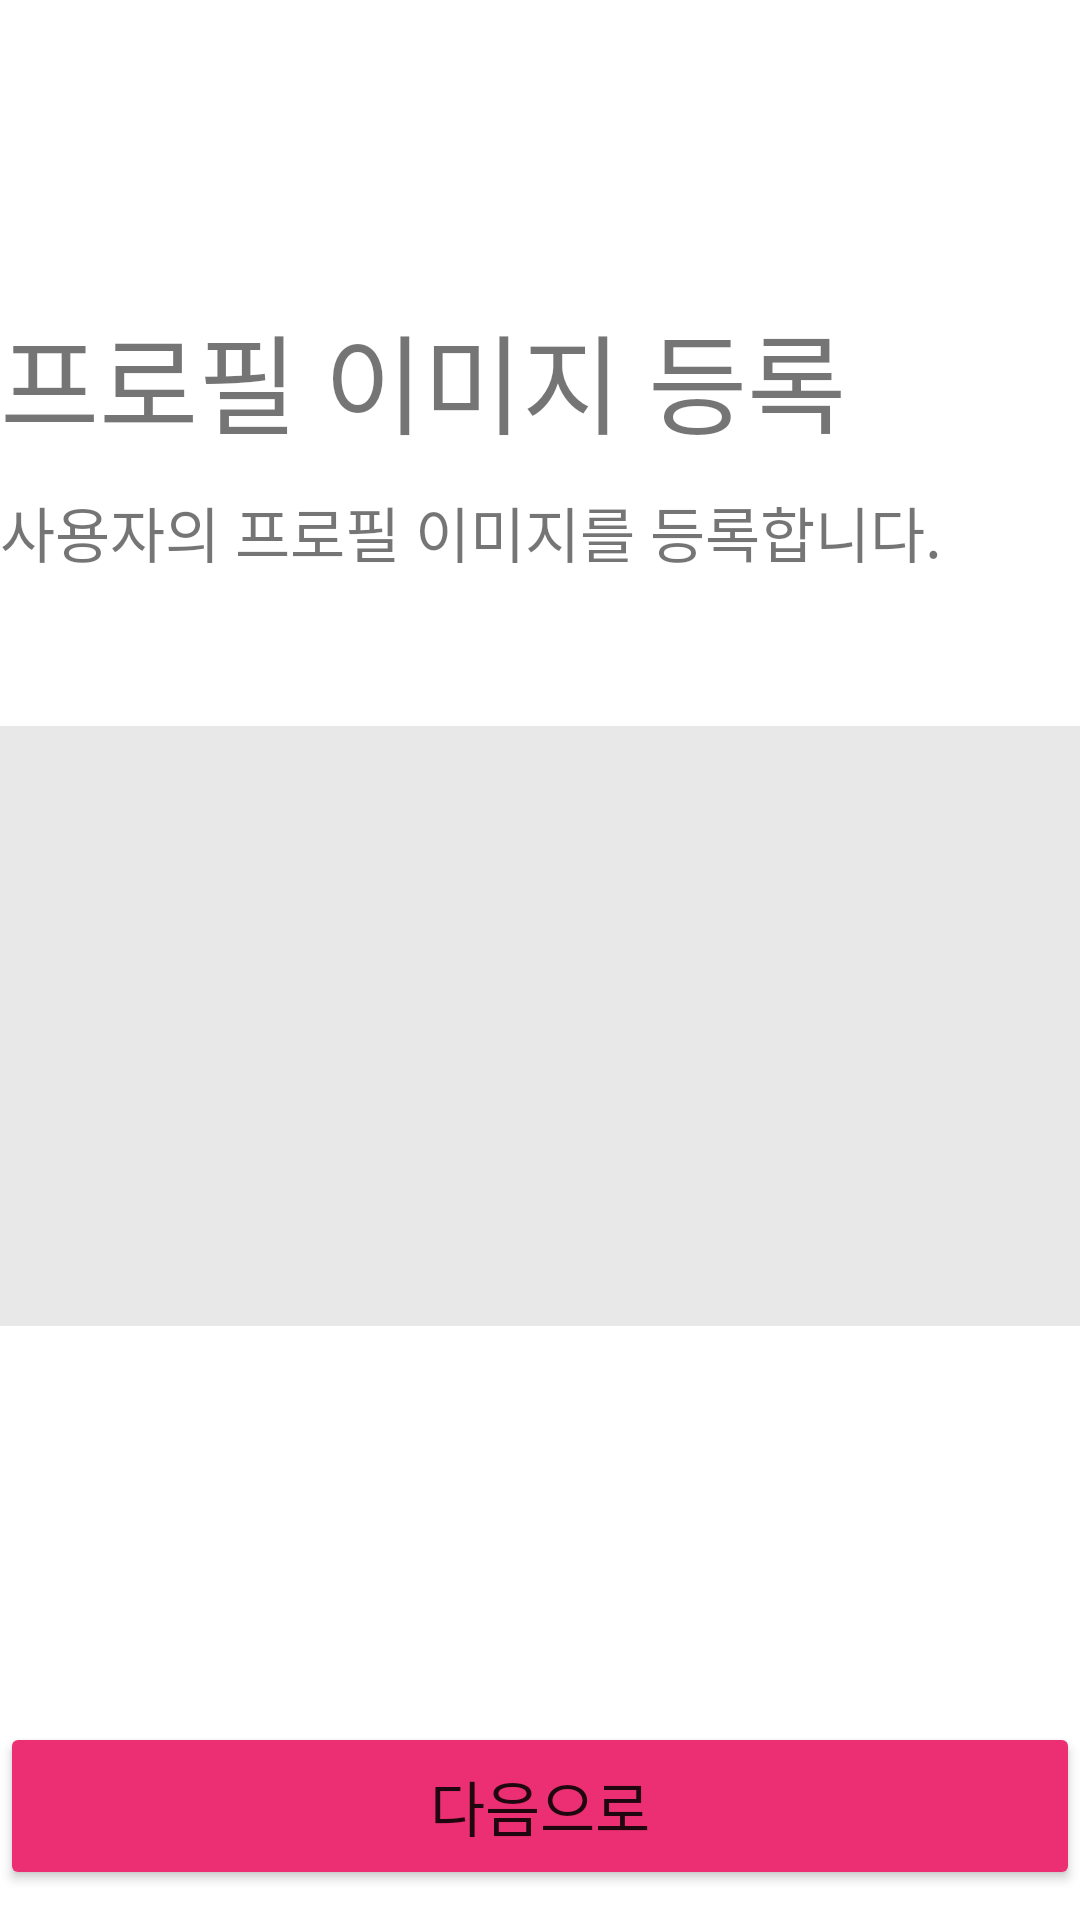

Produce the Android XML layout that renders to this screen, including the resource entries it uses.
<!-- AndroidManifest.xml: application theme Theme.Honeybee -->
<!-- res/layout/fragment_image.xml -->
<?xml version="1.0" encoding="utf-8"?>
<androidx.constraintlayout.widget.ConstraintLayout xmlns:android="http://schemas.android.com/apk/res/android"
    xmlns:tools="http://schemas.android.com/tools"
    android:layout_width="match_parent"
    android:layout_height="match_parent"
    xmlns:app="http://schemas.android.com/apk/res-auto"
    android:layout_marginLeft="20dp"
    android:layout_marginRight="20dp">

    <TextView
        android:id="@+id/title"
        android:layout_width="wrap_content"
        android:layout_height="wrap_content"
        android:text="프로필 이미지 등록"
        android:textSize="36dp"
        android:layout_marginTop="100dp"
        app:layout_constraintStart_toStartOf="parent"
        app:layout_constraintTop_toTopOf="parent"></TextView>

    <TextView
        android:id="@+id/login_info_text"
        android:layout_width="match_parent"
        android:layout_height="wrap_content"
        android:text="사용자의 프로필 이미지를 등록합니다."
        android:textSize="20dp"
        android:layout_marginTop="10dp"
        app:layout_constraintStart_toStartOf="parent"
        app:layout_constraintTop_toBottomOf="@id/title">
    </TextView>
    <ImageView
        android:layout_marginTop="50dp"
        android:id="@+id/imageButton"
        android:layout_width="match_parent"
        android:layout_height="200dp"
        android:background="#e8e8e8"
        app:layout_constraintTop_toBottomOf="@id/login_info_text">
    </ImageView>
    <Button
        android:id="@+id/nextBtn"
        android:layout_width="match_parent"
        android:layout_height="56dp"
        android:backgroundTint="@color/main"
        android:text="다음으로"
        android:textFontWeight="700"
        android:textSize="20dp"
        android:layout_marginBottom="10dp"
        app:layout_constraintBottom_toBottomOf="parent"
        tools:ignore="MissingConstraints"></Button>
</androidx.constraintlayout.widget.ConstraintLayout>
<!-- resources referenced by this layout -->
<resources>
  <color name="main">#EC2F73</color>
  <style name="Theme.Honeybee" parent="Theme.MaterialComponents.DayNight.NoActionBar">
          
          <item name="colorPrimary">@color/purple_500</item>
          <item name="colorPrimaryVariant">@color/purple_700</item>
          <item name="colorOnPrimary">@color/white</item>
          
          <item name="colorSecondary">@color/teal_200</item>
          <item name="colorSecondaryVariant">@color/teal_700</item>
          <item name="colorOnSecondary">@color/black</item>
          [
          <item name="android:statusBarColor">@color/black</item>
          <item name="android:windowTranslucentStatus">true</item>
          <item name="android:windowTranslucentNavigation">false</item>
          
      </style>
  <color name="purple_500">#FF6200EE</color>
  <color name="purple_700">#FF3700B3</color>
  <color name="white">#FFFFFFFF</color>
  <color name="teal_200">#FF03DAC5</color>
  <color name="teal_700">#FF018786</color>
  <color name="black">#FF000000</color>
</resources>
